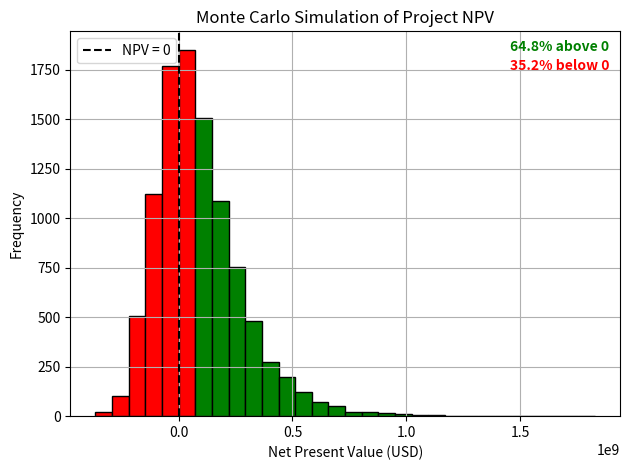

Here is the Python script that generated this plot:
import numpy as np
import matplotlib.pyplot as plt

# Number of simulations
n_simulations = 10000
plant_size = 1000  # tonnes/day

# Fixed parameters
cal_val_waste_assume = 10  # GJ/t
elec_effic_assume = 0.25
cap_fac_assumed = 0.85

# Plant power rating (MWh/year)
plant_power_rating = (plant_size * cal_val_waste_assume * elec_effic_assume *
                      cap_fac_assumed * 365.25) / 3.6
print("Plant power rating (MWh/y):", plant_power_rating)

# CAPEX and OPEX
capex = np.random.normal(loc=168_831_666, scale=23_022_500, size=n_simulations)
opex = np.random.normal(loc=16_883_167, scale=2_302_250, size=n_simulations)

# Variable assumptions
cal_val_waste = np.random.normal(loc=10, scale=2.5, size=n_simulations)
elec_effic = np.random.normal(loc=0.25, scale=0.05, size=n_simulations)
cap_fac = np.random.normal(loc=0.841, scale=0.0822, size=n_simulations)

# Revenue
elec_tariff = 0.64 / 3.62  # USD/kWh
elec_prod_MWh_y = cal_val_waste * plant_size * elec_effic * 365 * cap_fac / 3.6
elec_prod_kWh_y = elec_prod_MWh_y * 1000
revenue = elec_prod_kWh_y * elec_tariff
print("Average annual revenue (USD):", np.mean(revenue))

# NPV calculation
discount_rate = np.random.normal(loc=0.065, scale=0.035, size=n_simulations)
plant_life = 22
npv = -capex + np.sum(
    [(revenue - opex) / (1 + discount_rate)**t for t in range(1, plant_life + 1)],
    axis=0
)

# Percent above/below zero
pct_above = 100 * np.sum(npv > 0) / n_simulations
pct_below = 100 - pct_above

# Create bins with one edge at NPV = 0
bin_width = (np.max(npv) - np.min(npv)) / 30
left_edge = np.floor(np.min(npv) / bin_width) * bin_width
right_edge = np.ceil(np.max(npv) / bin_width) * bin_width
bins = np.arange(left_edge, right_edge + bin_width, bin_width)

# Shift bins so that 0 is exactly a bin edge
zero_offset = 0 - (left_edge % bin_width)
bins = np.arange(left_edge - zero_offset, right_edge + bin_width, bin_width)

# Histogram
counts, bins, patches = plt.hist(npv, bins=bins, edgecolor='black')

# Color bars
for bin_left, bin_right, patch in zip(bins[:-1], bins[1:], patches):
    if bin_left < 0:
        patch.set_facecolor('red')
    else: 
        patch.set_facecolor('green')
   
# Plot formatting
plt.axvline(x=0, color='black', linestyle='--', label='NPV = 0')
plt.xlabel("Net Present Value (USD)")
plt.ylabel("Frequency")
plt.title("Monte Carlo Simulation of Project NPV")
plt.legend()

# Add bold percentage text in plot
plt.text(0.98, 0.95, f"{pct_above:.1f}% above 0",
         color='green', weight='bold', ha='right', transform=plt.gca().transAxes)
plt.text(0.98, 0.90, f"{pct_below:.1f}% below 0",
         color='red', weight='bold', ha='right', transform=plt.gca().transAxes)

plt.grid(True)
plt.tight_layout()
plt.show()
